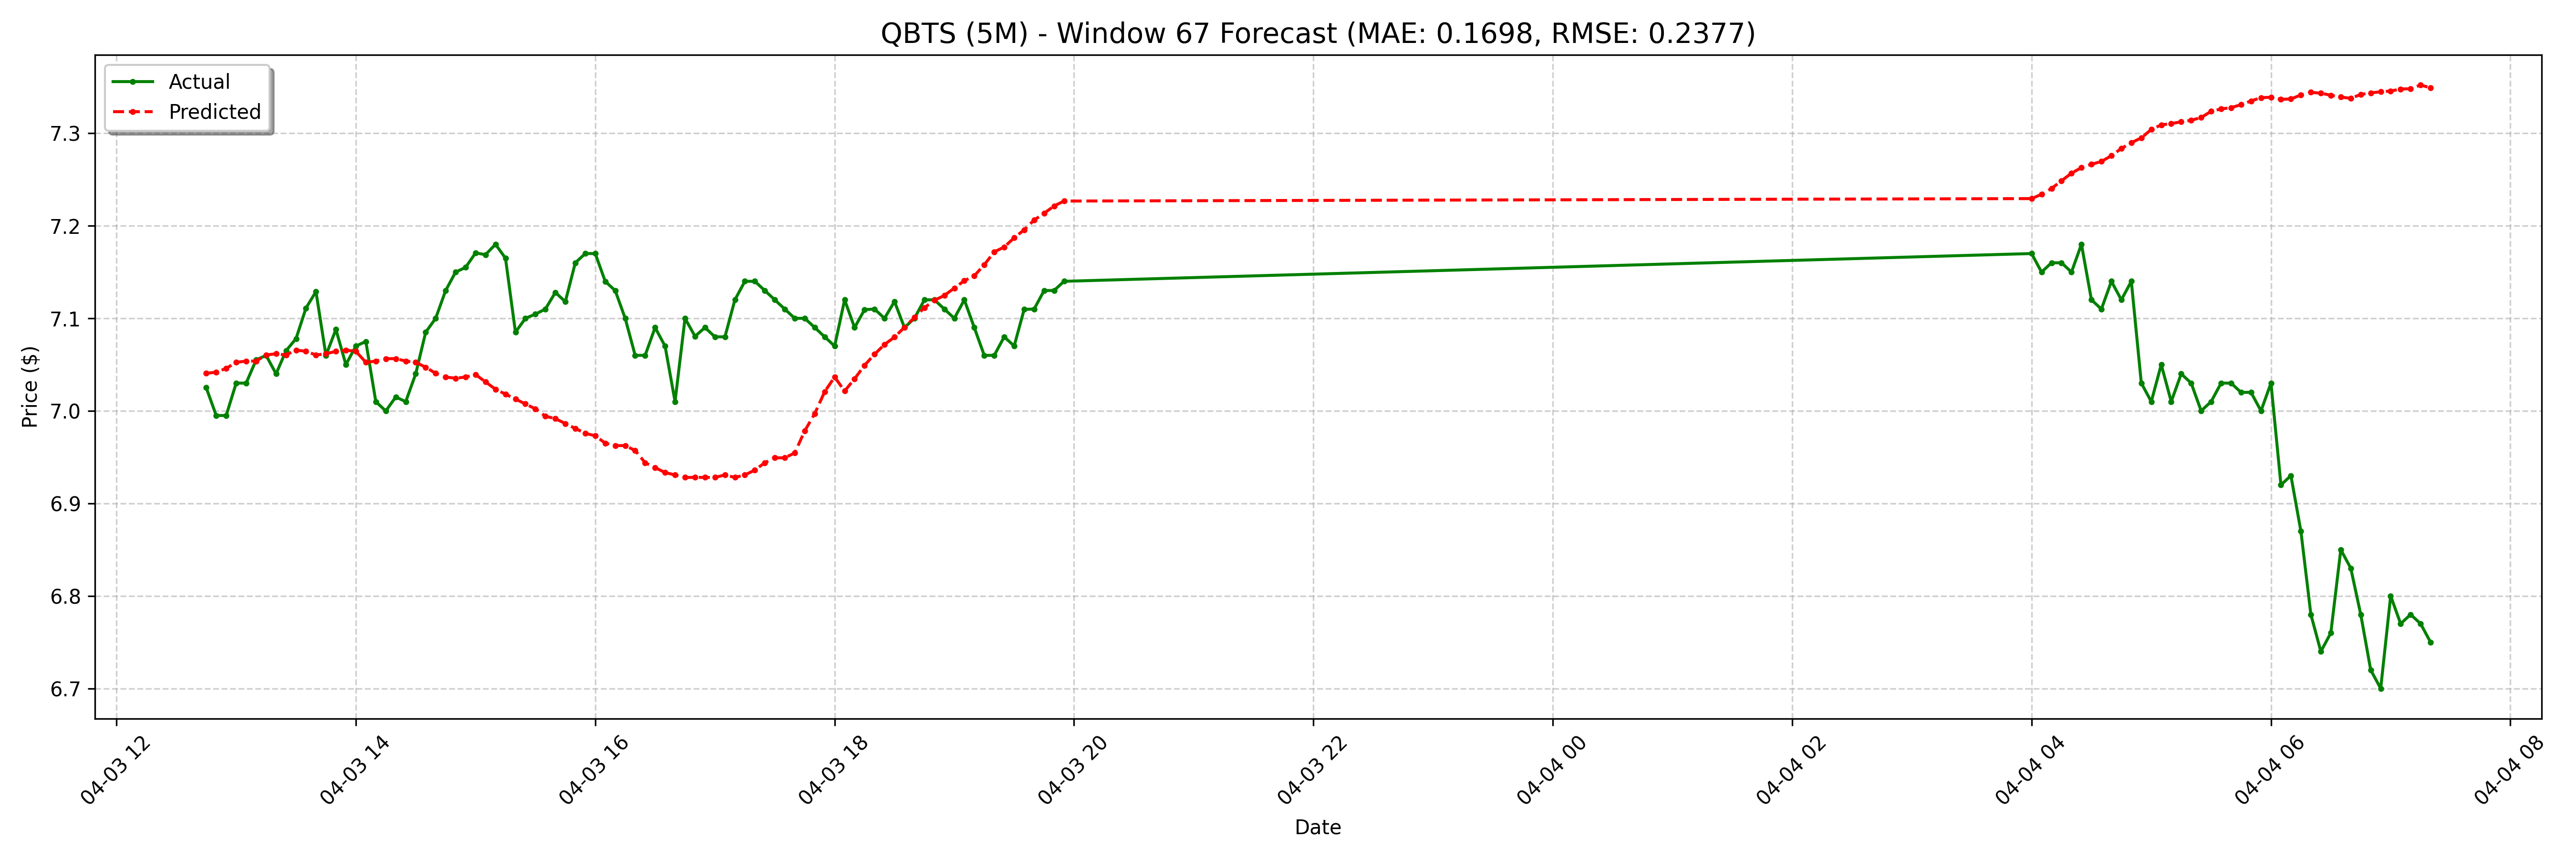

The file beside this chart, header and first rows:
date, actual, forecast
2025-04-03 12:45:00-04:00, 7.025, 7.041
2025-04-03 12:50:00-04:00, 6.995, 7.042
2025-04-03 12:55:00-04:00, 6.995, 7.046
2025-04-03 13:00:00-04:00, 7.03, 7.052
2025-04-03 13:05:00-04:00, 7.03, 7.054
2025-04-03 13:10:00-04:00, 7.055, 7.054
2025-04-03 13:15:00-04:00, 7.06, 7.06
2025-04-03 13:20:00-04:00, 7.04, 7.062
2025-04-03 13:25:00-04:00, 7.065, 7.06
2025-04-03 13:30:00-04:00, 7.078, 7.066
2025-04-03 13:35:00-04:00, 7.111, 7.064
2025-04-03 13:40:00-04:00, 7.129, 7.06
2025-04-03 13:45:00-04:00, 7.06, 7.062
2025-04-03 13:50:00-04:00, 7.088, 7.064
2025-04-03 13:55:00-04:00, 7.05, 7.066
2025-04-03 14:00:00-04:00, 7.07, 7.064
2025-04-03 14:05:00-04:00, 7.075, 7.052
2025-04-03 14:10:00-04:00, 7.01, 7.054
2025-04-03 14:15:00-04:00, 7, 7.056
2025-04-03 14:20:00-04:00, 7.015, 7.056
2025-04-03 14:25:00-04:00, 7.01, 7.054
2025-04-03 14:30:00-04:00, 7.04, 7.052
2025-04-03 14:35:00-04:00, 7.085, 7.047
2025-04-03 14:40:00-04:00, 7.1, 7.041
2025-04-03 14:45:00-04:00, 7.13, 7.037
2025-04-03 14:50:00-04:00, 7.15, 7.035
2025-04-03 14:55:00-04:00, 7.155, 7.037
2025-04-03 15:00:00-04:00, 7.171, 7.039
2025-04-03 15:05:00-04:00, 7.169, 7.031
2025-04-03 15:10:00-04:00, 7.18, 7.023
2025-04-03 15:15:00-04:00, 7.165, 7.018
2025-04-03 15:20:00-04:00, 7.085, 7.013
2025-04-03 15:25:00-04:00, 7.1, 7.007
2025-04-03 15:30:00-04:00, 7.104, 7.002
2025-04-03 15:35:00-04:00, 7.11, 6.994
2025-04-03 15:40:00-04:00, 7.128, 6.992
2025-04-03 15:45:00-04:00, 7.118, 6.986
2025-04-03 15:50:00-04:00, 7.16, 6.981
2025-04-03 15:55:00-04:00, 7.17, 6.976
2025-04-03 16:00:00-04:00, 7.17, 6.973
2025-04-03 16:05:00-04:00, 7.14, 6.965
2025-04-03 16:10:00-04:00, 7.13, 6.962
2025-04-03 16:15:00-04:00, 7.1, 6.962
2025-04-03 16:20:00-04:00, 7.06, 6.957
2025-04-03 16:25:00-04:00, 7.06, 6.944
2025-04-03 16:30:00-04:00, 7.09, 6.939
2025-04-03 16:35:00-04:00, 7.07, 6.933
2025-04-03 16:40:00-04:00, 7.01, 6.931
2025-04-03 16:45:00-04:00, 7.1, 6.928
2025-04-03 16:50:00-04:00, 7.081, 6.928
2025-04-03 16:55:00-04:00, 7.09, 6.928
2025-04-03 17:00:00-04:00, 7.08, 6.928
2025-04-03 17:05:00-04:00, 7.08, 6.931
2025-04-03 17:10:00-04:00, 7.12, 6.928
2025-04-03 17:15:00-04:00, 7.14, 6.931
2025-04-03 17:20:00-04:00, 7.14, 6.936
2025-04-03 17:25:00-04:00, 7.13, 6.944
2025-04-03 17:30:00-04:00, 7.12, 6.949
2025-04-03 17:35:00-04:00, 7.11, 6.949
2025-04-03 17:40:00-04:00, 7.1, 6.955
... 68 more rows
